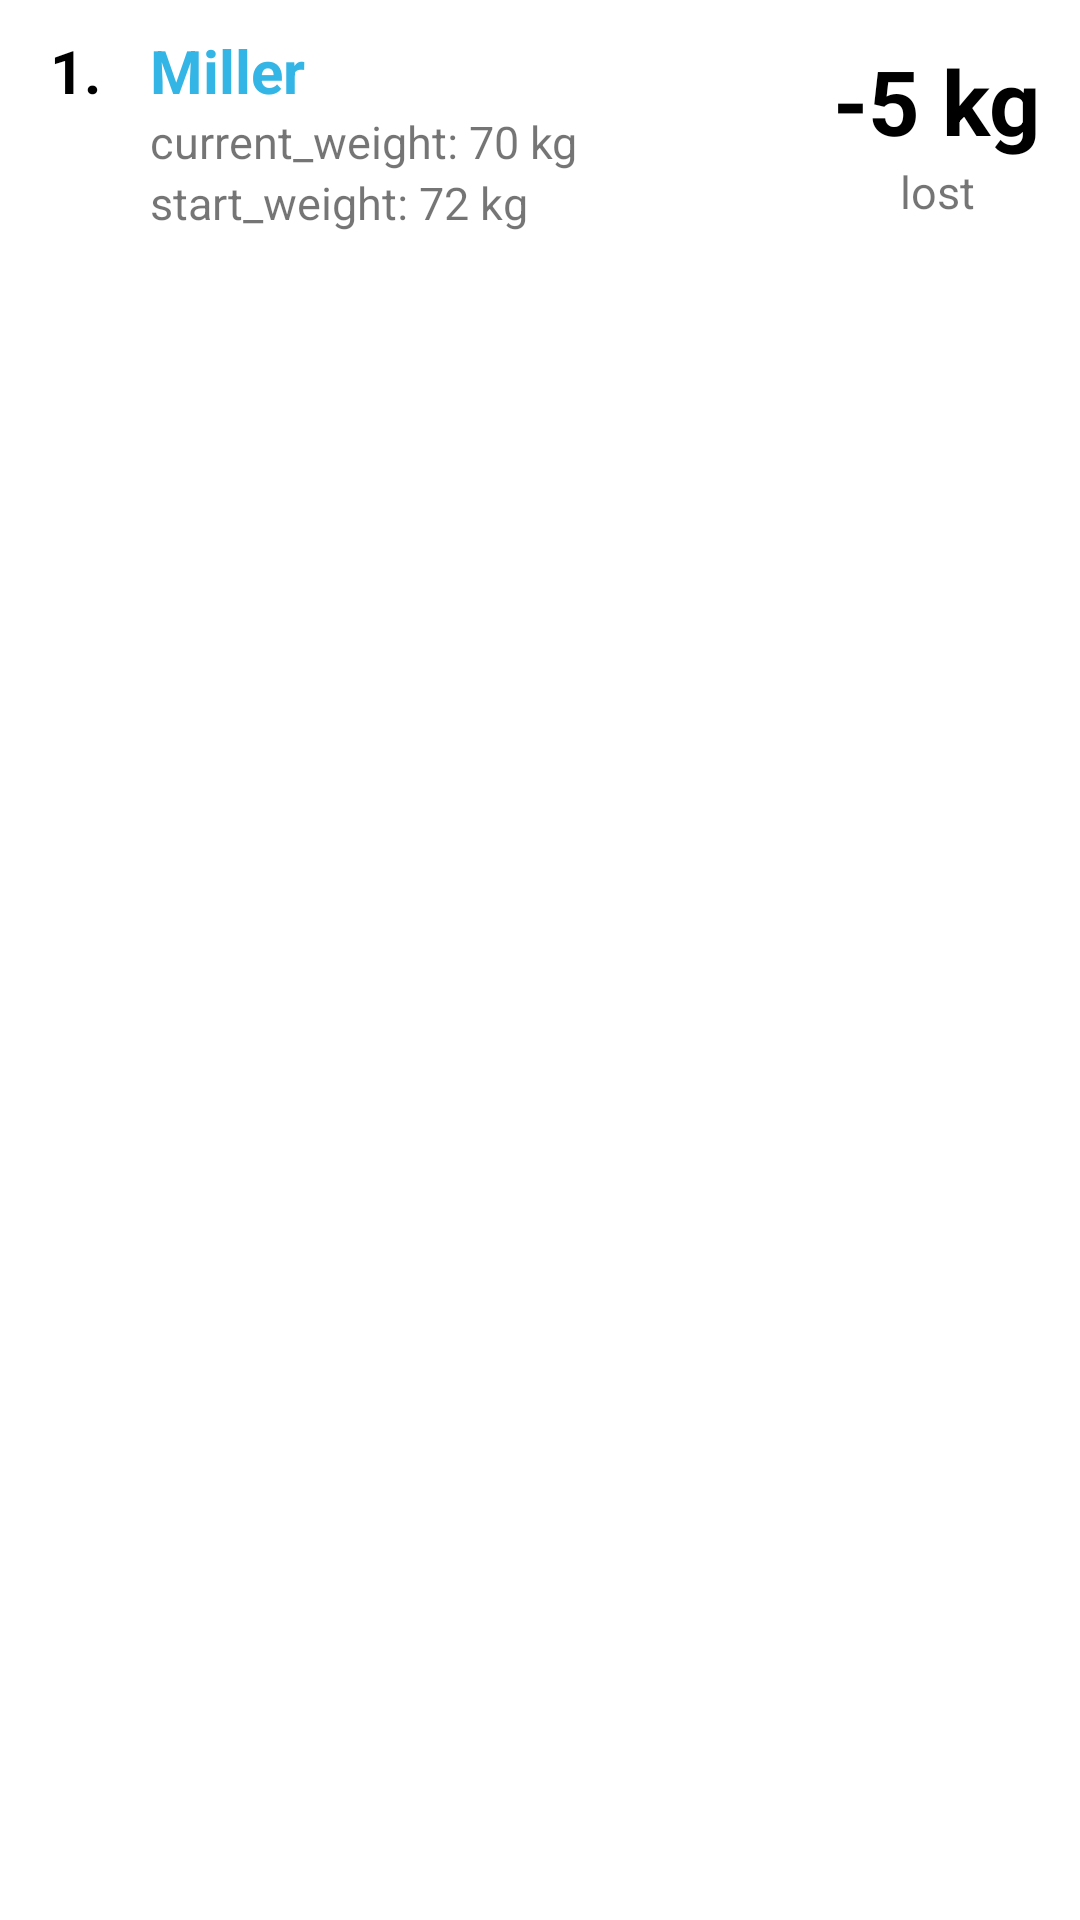

Android layout source for this screen:
<!-- AndroidManifest.xml: application theme Theme.CalorieAnalysis -->
<!-- res/layout/global_users_info.xml -->
<?xml version="1.0" encoding="utf-8"?>
<LinearLayout xmlns:android="http://schemas.android.com/apk/res/android"
    android:layout_width="match_parent"
    android:orientation="vertical"
    android:id="@+id/global_user_info_rootview_id"
    android:layout_height="wrap_content">


    <LinearLayout
        android:layout_width="match_parent"
        android:layout_margin="10dp"
        android:gravity="center_vertical"
        android:layout_height="wrap_content">

        <TextView
            android:layout_width="30dp"
            android:textStyle="bold"
            android:text="1."
            android:textSize="20sp"
            android:textColor="@color/black"
            android:layout_marginRight="10dp"
            android:id="@+id/global_user_serial_textview_id"
            android:gravity="center_horizontal"
            android:layout_height="match_parent"/>

        <LinearLayout
            android:layout_width="0dp"
            android:layout_height="match_parent"
            android:orientation="vertical"
            android:layout_weight="3">

            <TextView
                android:layout_width="wrap_content"
                android:text="Miller"
                android:textSize="20sp"
                android:id="@+id/global_user_name_textview_id"
                android:textStyle="bold"
                android:textColor="@color/blue_light"
                android:layout_height="wrap_content"/>


            <TextView
                android:layout_width="wrap_content"
                android:text="current_weight: 70 kg"
                android:id="@+id/global_user_current_weight_textview_id"
                android:textSize="15sp"
                android:layout_height="wrap_content"/>

            <TextView
                android:layout_width="wrap_content"
                android:text="start_weight: 72 kg"
                android:textSize="15sp"
                android:id="@+id/global_user_start_weight_textview_id"
                android:layout_height="wrap_content"/>

        </LinearLayout>



        <LinearLayout
            android:layout_width="0dp"
            android:layout_height="match_parent"
            android:orientation="vertical"
            android:gravity="center"
            android:layout_weight="1">

            <TextView
                android:id="@+id/global_user_lost_weight_value_textview_id"
                android:layout_width="wrap_content"
                android:layout_height="wrap_content"
                android:text="-5 kg"
                android:textColor="@color/black"
                android:textSize="30sp"
                android:textStyle="bold" />


            <TextView
                android:layout_width="wrap_content"
                android:text="lost"
                android:textSize="15sp"
                android:id="@+id/global_user_lost_gained_textview_id"
                android:layout_height="wrap_content"/>



        </LinearLayout>


    </LinearLayout>


</LinearLayout>
<!-- resources referenced by this layout -->
<resources>
  <color name="black">#FF000000</color>
  <color name="blue_light">@android:color/holo_blue_light</color>
  <style name="Theme.CalorieAnalysis" parent="Theme.MaterialComponents.DayNight.DarkActionBar">
          
          <item name="colorPrimary">@color/dark_brown</item>
          <item name="colorPrimaryVariant">@color/purple_700</item>
          <item name="colorOnPrimary">@color/white</item>
          
          <item name="colorSecondary">@color/teal_200</item>
          <item name="colorSecondaryVariant">@color/teal_700</item>
          <item name="colorOnSecondary">@color/black</item>
          
          <item name="android:statusBarColor" tools:targetApi="l">?attr/colorPrimaryVariant</item>
          
      </style>
  <color name="dark_brown">#964B00</color>
  <color name="purple_700">#FF3700B3</color>
  <color name="white">#FFFFFFFF</color>
  <color name="teal_200">#FF03DAC5</color>
  <color name="teal_700">#FF018786</color>
</resources>
